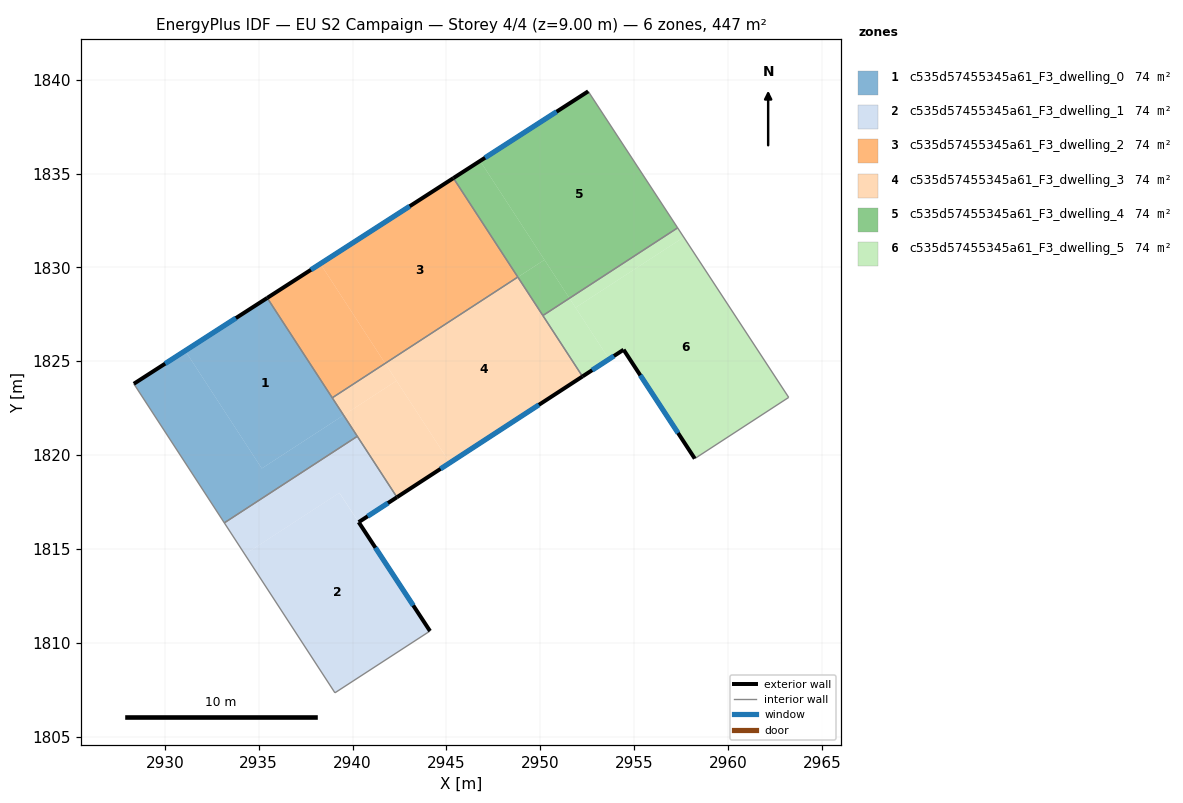
=== STOREY PLAN SPEC (per zone: floor XY polygon, exterior-wall plan segments, windows/doors) ===
zone 1: c535d57455345a61_F3_dwelling_0  (74.5 m²)
  floor: (2935.46, 1828.38) (2939.52, 1822.13) (2935.17, 1819.30) (2931.09, 1825.57)
  floor: (2939.52, 1822.13) (2940.25, 1821.01) (2933.17, 1816.40) (2928.35, 1823.81) (2931.09, 1825.57) (2935.17, 1819.30)
  exterior wall: (2935.46, 1828.38) – (2928.35, 1823.81)  [8.4 m]
    window: (2933.79, 1827.30) – (2930.02, 1824.88)  [7.1 m²]
  interior walls: 4
zone 2: c535d57455345a61_F3_dwelling_1  (74.4 m²)
  floor: (2939.30, 1818.00) (2944.12, 1810.64) (2939.06, 1807.35) (2934.26, 1814.72)
  floor: (2940.25, 1821.01) (2942.36, 1817.77) (2940.33, 1816.44) (2939.30, 1818.00) (2934.26, 1814.72) (2933.17, 1816.40)
  exterior wall: (2940.33, 1816.44) – (2942.36, 1817.77)  [2.4 m]
    window: (2940.80, 1816.75) – (2941.88, 1817.45)  [2.1 m²]
  exterior wall: (2944.12, 1810.64) – (2940.33, 1816.44)  [6.9 m]
    window: (2943.23, 1812.00) – (2941.22, 1815.08)  [5.8 m²]
  interior walls: 4
zone 3: c535d57455345a61_F3_dwelling_2  (74.5 m²)
  floor: (2945.37, 1834.76) (2948.80, 1829.49) (2941.74, 1824.89) (2938.28, 1830.20)
  floor: (2938.28, 1830.20) (2941.74, 1824.89) (2938.92, 1823.06) (2935.46, 1828.38)
  exterior wall: (2945.37, 1834.76) – (2935.46, 1828.38)  [11.8 m]
    window: (2943.04, 1833.26) – (2937.78, 1829.88)  [9.9 m²]
  interior walls: 3
zone 4: c535d57455345a61_F3_dwelling_3  (74.4 m²)
  floor: (2941.74, 1824.89) (2942.34, 1823.97) (2939.52, 1822.13) (2938.92, 1823.06)
  floor: (2948.80, 1829.49) (2952.24, 1824.20) (2945.18, 1819.60) (2941.74, 1824.89)
  floor: (2942.34, 1823.97) (2945.18, 1819.60) (2942.36, 1817.77) (2939.52, 1822.13)
  exterior wall: (2942.36, 1817.77) – (2952.24, 1824.20)  [11.8 m]
    window: (2944.68, 1819.28) – (2949.92, 1822.69)  [9.9 m²]
  interior walls: 5
zone 5: c535d57455345a61_F3_dwelling_4  (74.5 m²)
  floor: (2952.55, 1839.38) (2957.31, 1832.11) (2951.55, 1828.36) (2946.79, 1835.67)
  floor: (2946.79, 1835.67) (2950.22, 1830.41) (2948.80, 1829.49) (2945.37, 1834.76)
  floor: (2950.22, 1830.41) (2951.55, 1828.36) (2950.13, 1827.44) (2948.80, 1829.48)
  exterior wall: (2952.55, 1839.38) – (2945.37, 1834.76)  [8.5 m]
    window: (2950.86, 1838.29) – (2947.05, 1835.84)  [7.2 m²]
  interior walls: 4
zone 6: c535d57455345a61_F3_dwelling_5  (74.5 m²)
  floor: (2957.63, 1831.61) (2963.22, 1823.08) (2958.22, 1819.82) (2954.43, 1825.62) (2953.66, 1825.12) (2951.87, 1827.86)
  floor: (2951.55, 1828.36) (2953.66, 1825.12) (2952.24, 1824.20) (2950.13, 1827.44)
  floor: (2957.31, 1832.11) (2957.63, 1831.61) (2951.87, 1827.86) (2951.55, 1828.36)
  exterior wall: (2952.24, 1824.20) – (2954.43, 1825.62)  [2.6 m]
    window: (2952.76, 1824.53) – (2953.92, 1825.29)  [2.2 m²]
  exterior wall: (2954.43, 1825.62) – (2958.22, 1819.82)  [6.9 m]
    window: (2955.32, 1824.26) – (2957.33, 1821.18)  [5.8 m²]
  interior walls: 4

=== DERIVED (storey summary) ===
Building: EU S2 Campaign
Storey: 4 of 4  (floor level z = 9.00 m)
Storey gross floor area: 446.7 m²
Zones on this storey: 6
  - c535d57455345a61_F3_dwelling_0: floor 74.5 m²; exterior wall 8.4 m (25.3 m²); 1 window(s) 7.1 m²; WWR 28.1%
  - c535d57455345a61_F3_dwelling_1: floor 74.4 m²; exterior wall 9.4 m (28.1 m²); 2 window(s) 7.9 m²; WWR 28.1%
  - c535d57455345a61_F3_dwelling_2: floor 74.5 m²; exterior wall 11.8 m (35.4 m²); 1 window(s) 9.9 m²; WWR 28.1%
  - c535d57455345a61_F3_dwelling_3: floor 74.4 m²; exterior wall 11.8 m (35.4 m²); 1 window(s) 9.9 m²; WWR 28.1%
  - c535d57455345a61_F3_dwelling_4: floor 74.5 m²; exterior wall 8.5 m (25.6 m²); 1 window(s) 7.2 m²; WWR 28.1%
  - c535d57455345a61_F3_dwelling_5: floor 74.5 m²; exterior wall 9.5 m (28.6 m²); 2 window(s) 8.0 m²; WWR 28.1%
Zone adjacency (shared interzone walls):
  - c535d57455345a61_F3_dwelling_0 ↔ c535d57455345a61_F3_dwelling_1
  - c535d57455345a61_F3_dwelling_0 ↔ c535d57455345a61_F3_dwelling_2
  - c535d57455345a61_F3_dwelling_0 ↔ c535d57455345a61_F3_dwelling_3
  - c535d57455345a61_F3_dwelling_1 ↔ c535d57455345a61_F3_dwelling_3
  - c535d57455345a61_F3_dwelling_2 ↔ c535d57455345a61_F3_dwelling_3
  - c535d57455345a61_F3_dwelling_2 ↔ c535d57455345a61_F3_dwelling_4
  - c535d57455345a61_F3_dwelling_3 ↔ c535d57455345a61_F3_dwelling_4
  - c535d57455345a61_F3_dwelling_3 ↔ c535d57455345a61_F3_dwelling_5
  - c535d57455345a61_F3_dwelling_4 ↔ c535d57455345a61_F3_dwelling_5